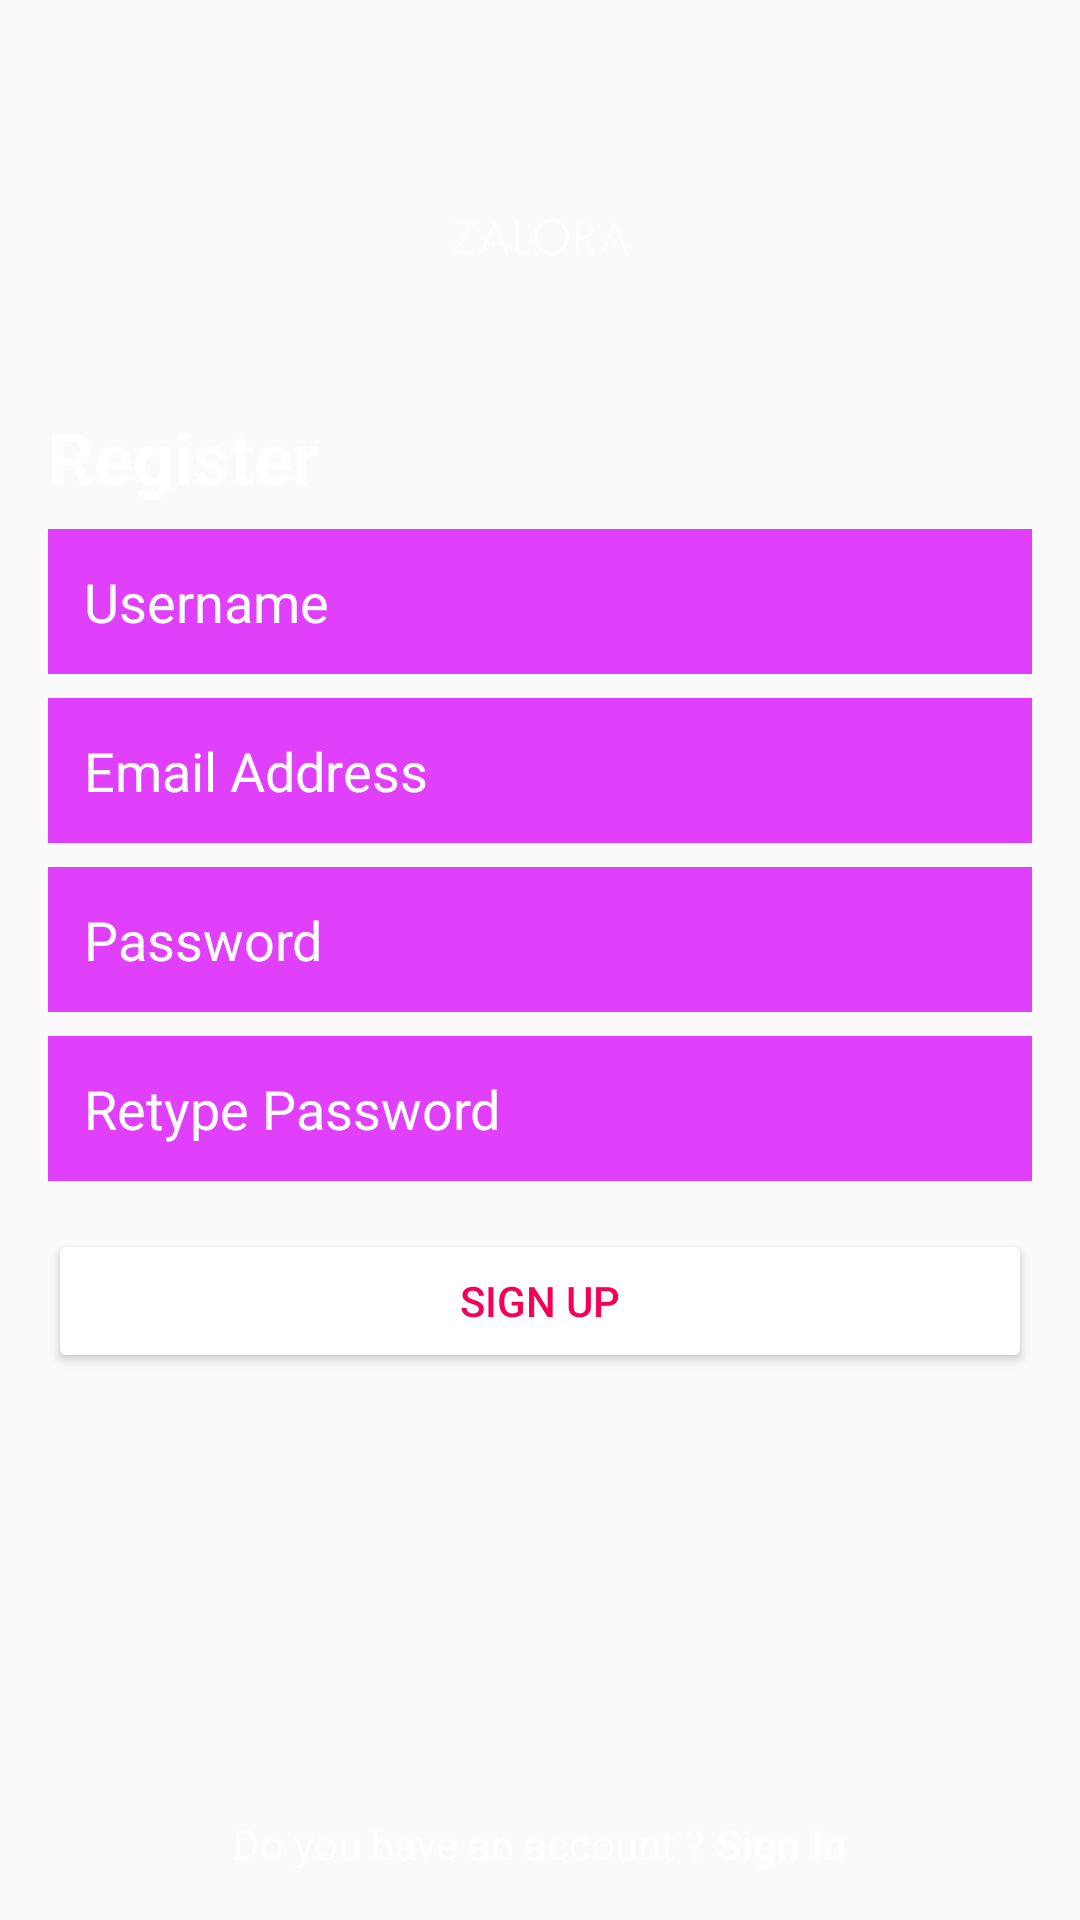

Android layout source for this screen:
<!-- AndroidManifest.xml: application theme AppTheme -->
<!-- res/layout/register_activity.xml -->
<?xml version="1.0" encoding="utf-8"?>
<RelativeLayout
    xmlns:android="http://schemas.android.com/apk/res/android"
    android:layout_width="match_parent"
    android:layout_height="match_parent"
    android:background="@drawable/register_background"
    android:orientation="vertical">

    <LinearLayout
    android:layout_width="match_parent"
    android:layout_height="wrap_content"
    android:layout_marginTop="30dp"
    android:orientation="vertical"
    android:padding="16dp">

    <ImageView
        android:layout_width="200dp"
        android:layout_height="70dp"
        android:layout_gravity="center"
        android:src="@drawable/zalora"
        android:tint="@android:color/white" />

    <TextView
        android:layout_width="wrap_content"
        android:layout_height="wrap_content"
        android:layout_marginTop="20dp"
        android:text="Register"
        android:textColor="@android:color/white"
        android:textSize="24sp"
        android:textStyle="bold" />

    <EditText
        android:id="@+id/rgs_username"
        android:layout_width="match_parent"
        android:layout_height="wrap_content"
        android:layout_marginTop="8dp"
        android:background="#E040FB"
        android:hint="Username"
        android:padding="12dp"
        android:textColor="@android:color/white"
        android:textColorHint="@android:color/white" />

    <EditText
        android:id="@+id/rgs_email"
        android:layout_width="match_parent"
        android:layout_height="wrap_content"
        android:layout_marginTop="8dp"
        android:background="#E040FB"
        android:hint="Email Address"
        android:padding="12dp"
        android:textColor="@android:color/white"
        android:textColorHint="@android:color/white" />

    <EditText
        android:id="@+id/rgs_password"
        android:layout_width="match_parent"
        android:layout_height="wrap_content"
        android:layout_marginTop="8dp"
        android:background="#E040FB"
        android:hint="Password"
        android:inputType="textPassword"
        android:padding="12dp"
        android:textColor="@android:color/white"
        android:textColorHint="@android:color/white" />

    <EditText
        android:id="@+id/rgs_repassword"
        android:layout_width="match_parent"
        android:layout_height="wrap_content"
        android:layout_marginTop="8dp"
        android:background="#E040FB"
        android:hint="Retype Password"
        android:inputType="textPassword"
        android:padding="12dp"
        android:textColor="@android:color/white"
        android:textColorHint="@android:color/white" />

    <Button
        android:id="@+id/btn_signup"
        android:layout_width="match_parent"
        android:layout_height="wrap_content"
        android:layout_marginTop="16dp"
        android:backgroundTint="@android:color/white"
        android:text="Sign Up"
        android:textColor="#F50057" />

    </LinearLayout>


    <LinearLayout
    android:layout_width="match_parent"
    android:layout_height="wrap_content"
    android:layout_alignParentBottom="true"
    android:layout_marginBottom="16dp"
    android:gravity="center">

    <TextView
        android:layout_width="wrap_content"
        android:layout_height="wrap_content"
        android:text="Do you have an account ? "
        android:textColor="@android:color/white" />

    <TextView
        android:id="@+id/to_Signin"
        android:layout_width="wrap_content"
        android:layout_height="wrap_content"
        android:text="Sign In"
        android:textColor="@android:color/white"
        android:textStyle="bold" />

    </LinearLayout>

</RelativeLayout>
<!-- resources referenced by this layout -->
<resources>
  <!-- drawable zalora: png bitmap (drawable, 19947 bytes) -->
  <style name="AppTheme" parent="Theme.AppCompat.Light.NoActionBar">
          
          <item name="colorPrimary">@color/colorPrimary</item>
          <item name="colorPrimaryDark">@color/colorPrimaryDark</item>
          <item name="colorAccent">@color/colorAccent</item>
      </style>
  <color name="colorPrimary">#E91E63</color>
  <color name="colorPrimaryDark">#AD1457</color>
  <color name="colorAccent">#9C27B0</color>
  
      //Tambahkan pilihan warna berikut
</resources>
